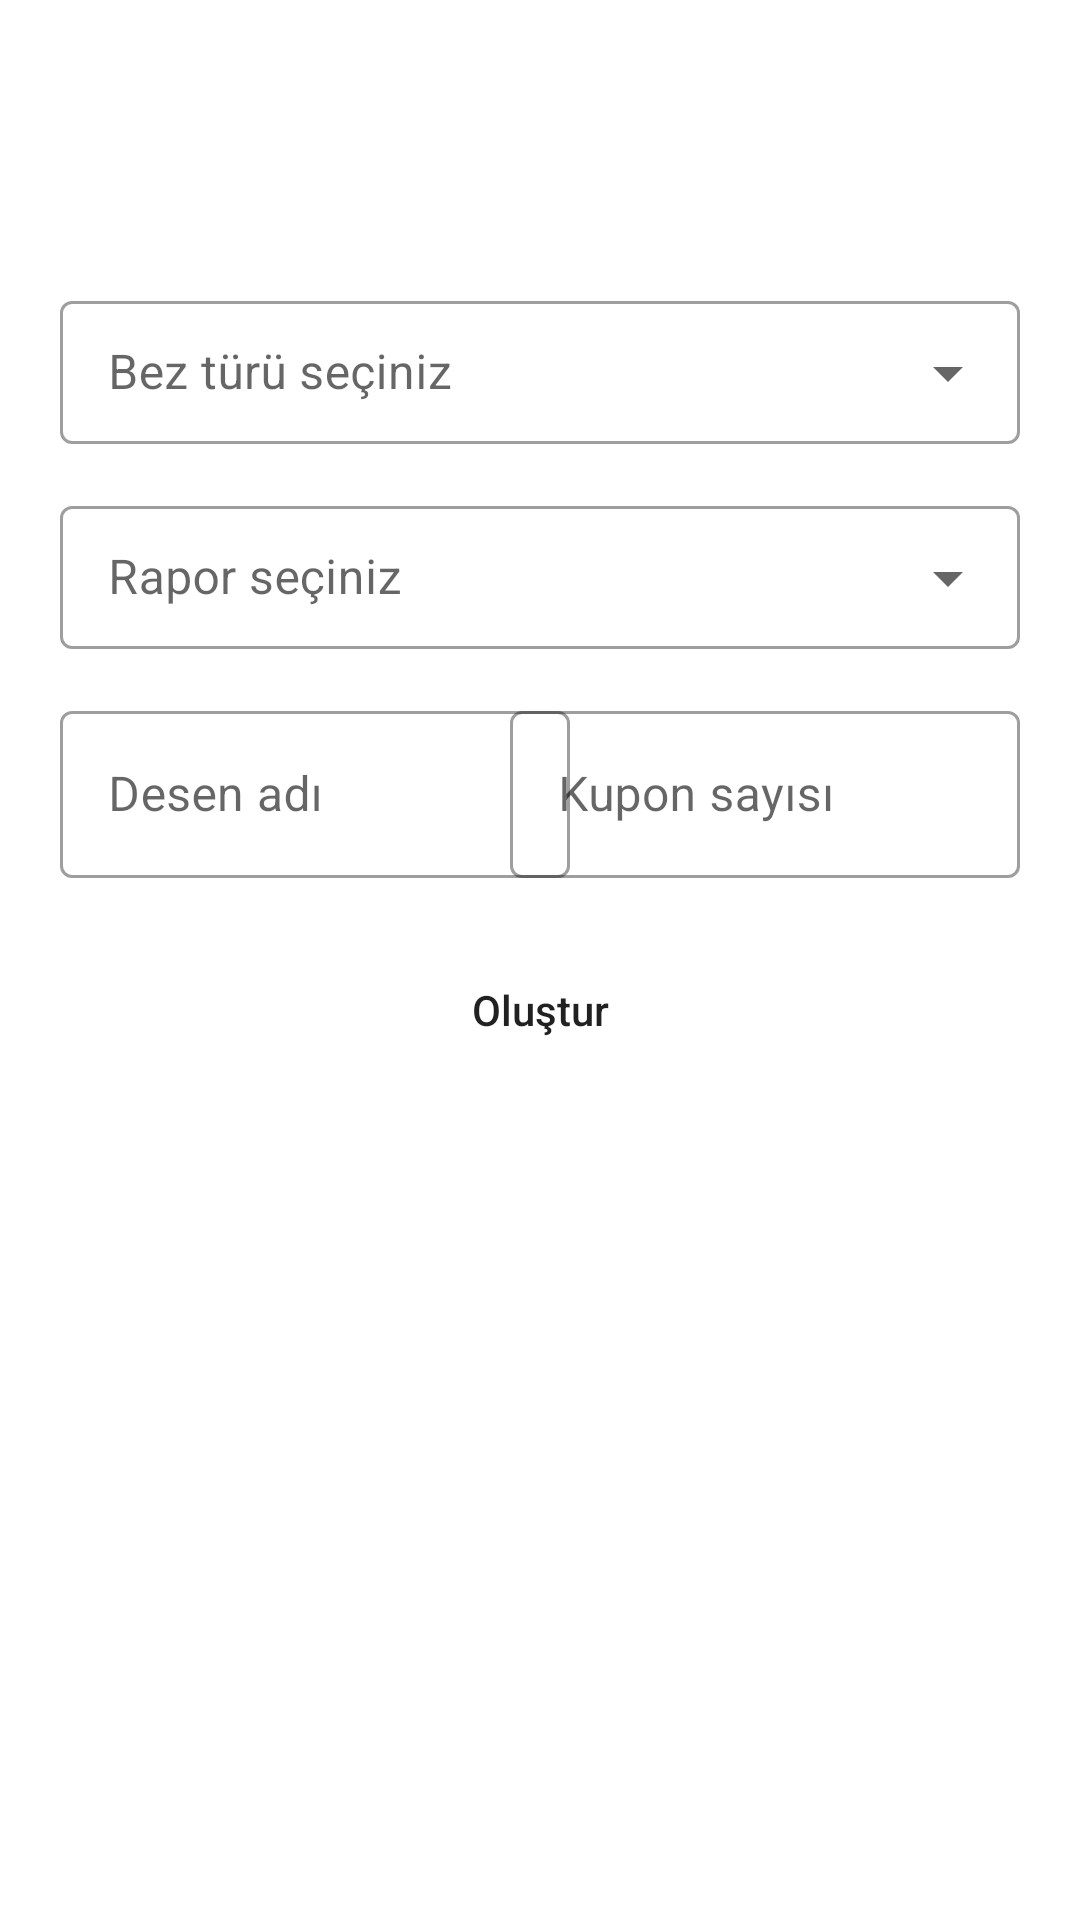

Reconstruct the res/layout file that produces this screen, plus the resources it refers to.
<!-- AndroidManifest.xml: application theme Theme.KarakocTekstil -->
<!-- res/layout/fragment_add_order.xml -->
<?xml version="1.0" encoding="utf-8"?>
<layout xmlns:android="http://schemas.android.com/apk/res/android"
    xmlns:app="http://schemas.android.com/apk/res-auto"
    xmlns:tools="http://schemas.android.com/tools">

    <data>
        <variable
            name="orderObject" type="com.keremkulac.karakoctekstil.view.AddOrderFragment" />

    </data>

<androidx.constraintlayout.widget.ConstraintLayout
    android:layout_width="match_parent"
    android:layout_height="match_parent"
    tools:context=".view.AddOrderFragment">

    <LinearLayout
        android:id="@+id/linearLayout3"
        android:layout_width="match_parent"
        android:layout_height="wrap_content"
        android:layout_marginStart="20dp"
        android:layout_marginEnd="20dp"
        android:layout_marginTop="80dp"
        android:orientation="vertical"
        app:layout_constraintStart_toStartOf="parent"
        app:layout_constraintTop_toTopOf="parent">

        <com.google.android.material.textfield.TextInputLayout

            android:id="@+id/textInputLayout2"
            style="@style/Widget.MaterialComponents.TextInputLayout.OutlinedBox.Dense.ExposedDropdownMenu"
            android:layout_width="match_parent"
            android:layout_height="wrap_content"
            android:layout_marginTop="15dp"
            android:hint="@string/selectClothType">

            <AutoCompleteTextView
                android:id="@+id/orderSpinnerClothType"
                android:layout_width="match_parent"
                android:layout_height="wrap_content"
                android:inputType="none"
                tools:ignore="LabelFor" />

        </com.google.android.material.textfield.TextInputLayout>

        <com.google.android.material.textfield.TextInputLayout
            android:id="@+id/textInputLayout1"
            style="@style/Widget.MaterialComponents.TextInputLayout.OutlinedBox.Dense.ExposedDropdownMenu"
            android:layout_width="match_parent"
            android:layout_height="wrap_content"
            android:layout_marginTop="15dp"
            android:hint="@string/selectSeries">

            <AutoCompleteTextView
                android:id="@+id/orderSpinnerSeries"
                android:layout_width="match_parent"
                android:layout_height="wrap_content"
                android:inputType="text"
                tools:ignore="LabelFor" />

        </com.google.android.material.textfield.TextInputLayout>

        <androidx.constraintlayout.widget.ConstraintLayout
            android:layout_width="match_parent"
            android:layout_height="wrap_content"
            android:orientation="horizontal">

            <com.google.android.material.textfield.TextInputLayout
                android:id="@+id/textInputLayout5"
                style="@style/Widget.MaterialComponents.TextInputLayout.OutlinedBox"
                android:layout_width="170dp"
                android:layout_height="wrap_content"
                android:layout_marginTop="15dp"
                android:hint="@string/patternName"
                app:layout_constraintStart_toStartOf="parent"
                app:layout_constraintTop_toTopOf="parent">

                <com.google.android.material.textfield.TextInputEditText
                    android:id="@+id/addOrderName"
                    android:layout_width="match_parent"
                    android:layout_height="wrap_content"
                    android:inputType="text" />

            </com.google.android.material.textfield.TextInputLayout>

            <com.google.android.material.textfield.TextInputLayout
                android:id="@+id/textInputLayout4"
                style="@style/Widget.MaterialComponents.TextInputLayout.OutlinedBox"
                android:layout_width="170dp"
                android:layout_height="wrap_content"
                android:layout_marginTop="15dp"
                android:hint="Kupon sayısı"
                app:layout_constraintEnd_toEndOf="parent"
                app:layout_constraintTop_toTopOf="parent">

                <com.google.android.material.textfield.TextInputEditText
                    android:id="@+id/addOrderPiece"
                    android:layout_width="match_parent"
                    android:layout_height="wrap_content"
                    android:inputType="numberDecimal" />

            </com.google.android.material.textfield.TextInputLayout>
        </androidx.constraintlayout.widget.ConstraintLayout>

        <Button
            android:onClick="@{()-> orderObject.saveOrderDatabase()}"
            android:id="@+id/addOrderCreate"
            android:layout_width="match_parent"
            android:layout_height="wrap_content"
            android:layout_gravity="center"
            android:layout_marginTop="20dp"
            android:background="@drawable/button"
            android:textAllCaps="false"
            android:text="@string/create" />
    </LinearLayout>


</androidx.constraintlayout.widget.ConstraintLayout>
</layout>
<!-- resources referenced by this layout -->
<resources>
  <string name="create">Oluştur</string>
  <string name="patternName">Desen adı</string>
  <string name="selectClothType">Bez türü seçiniz</string>
  <string name="selectSeries">Rapor seçiniz</string>
  <style name="Theme.KarakocTekstil" parent="Theme.MaterialComponents.DayNight.DarkActionBar">
  
          
          <item name="colorPrimary">@color/purple_500</item>
          <item name="colorPrimaryVariant">@color/purple_700</item>
          <item name="colorOnPrimary">@color/white</item>
          
          <item name="colorSecondary">@color/teal_200</item>
          <item name="colorSecondaryVariant">@color/teal_700</item>
          <item name="colorOnSecondary">@color/black</item>
          
          <item name="android:statusBarColor" tools:targetApi="l">?attr/colorPrimaryVariant</item>
          
  
      </style>
  <!-- not gathered from this repository: default colours our renderer supplied (Android Studio template values) -->
  <color name="purple_500">#FF6200EE</color>
  <color name="purple_700">#FF3700B3</color>
  <color name="teal_200">#FF03DAC5</color>
  <color name="teal_700">#FF018786</color>
  <color name="black">#FF000000</color>
  <color name="white">#FFFFFFFF</color>
</resources>
